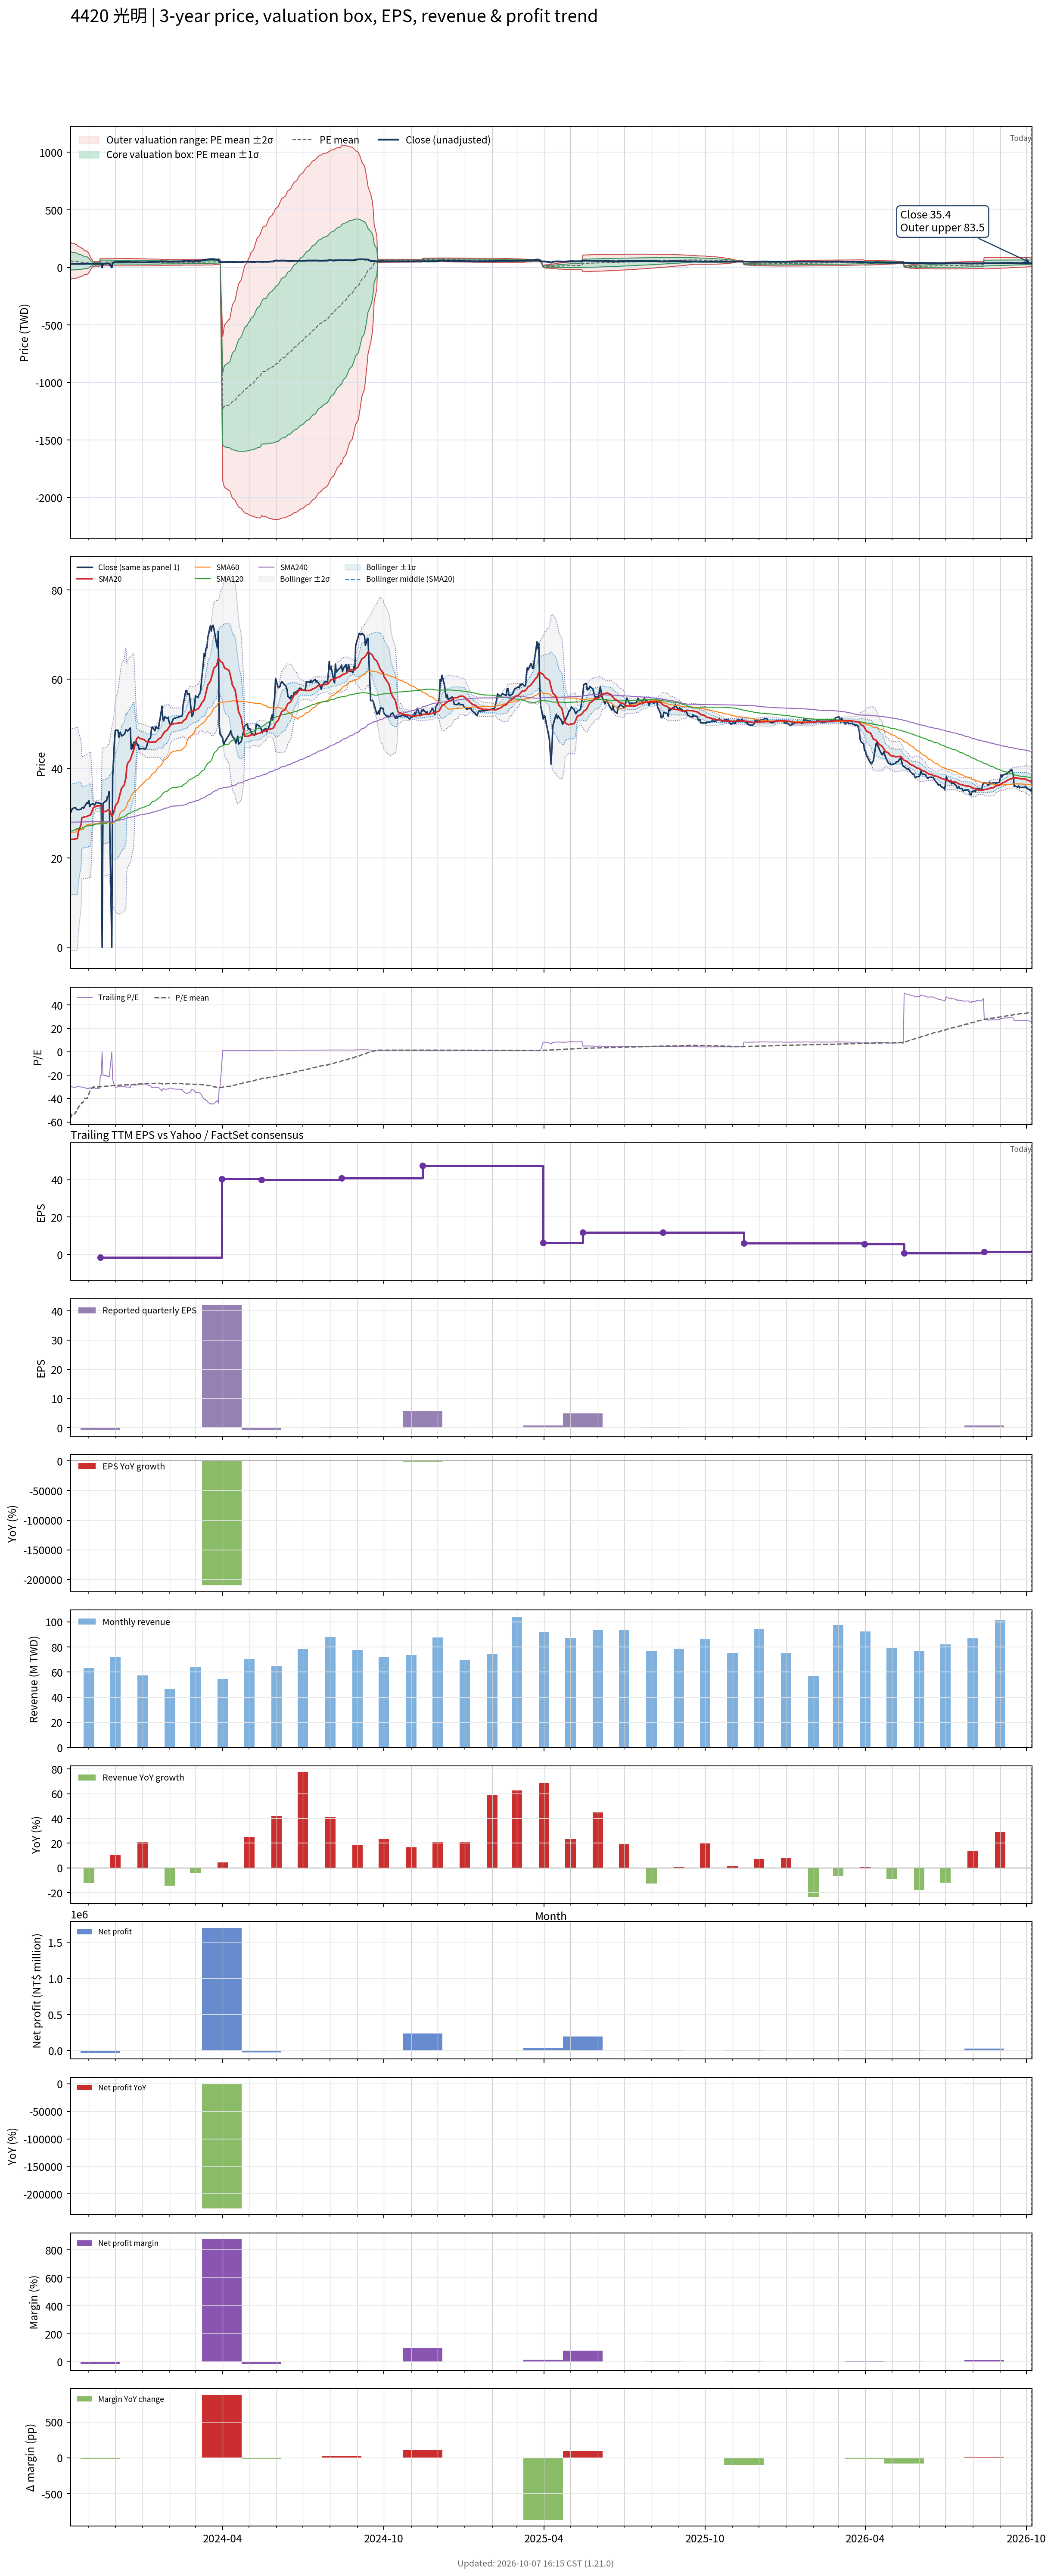

The file beside this chart, header and first rows:
# chart-version: skill-stock-dynamic-val…
date, close, available_date, period_end, eps, ttm_eps, pe, pe_mean, pe_std, price_m2, price_m1, price_mean, price_p1, price_p2, forward_eps, forward_pe, forward_pe_mean, forward_pe_std, forward_price_m2, forward_price_m1, forward_price_mean, forward_price_p1, forward_price_p2, sma20
2023-10-11, 30.05, 2023-08-14, 2023-06-30, -0.67, -1.03, -29.17, -56.96, 78.91, 221.2, 139.9, 58.66, -22.62, -103.9, , , , , , , , , , 24.13
2023-10-12, 30.45, 2023-08-14, 2023-06-30, -0.67, -1.03, -29.56, -54.95, 76.47, 214.1, 135.4, 56.6, -22.17, -100.9, , , , , , , , , , 24.15
2023-10-13, 31, 2023-08-14, 2023-06-30, -0.67, -1.03, -30.1, -52.92, 73.81, 206.6, 130.5, 54.51, -21.51, -97.53, , , , , , , , , , 24.17
2023-10-16, 31.3, 2023-08-14, 2023-06-30, -0.67, -1.03, -30.39, -53.18, 73.68, 206.5, 130.7, 54.77, -21.12, -97, , , , , , , , , , 24.23
2023-10-17, 31.2, 2023-08-14, 2023-06-30, -0.67, -1.03, -30.29, -51.16, 70.88, 198.7, 125.7, 52.69, -20.31, -93.31, , , , , , , , , , 24.28
2023-10-18, 30.85, 2023-08-14, 2023-06-30, -0.67, -1.03, -29.95, -51.41, 70.75, 198.7, 125.8, 52.95, -19.92, -92.79, , , , , , , , , , 24.31
2023-10-19, 30.85, 2023-08-14, 2023-06-30, -0.67, -1.03, -29.95, -49.41, 67.87, 190.7, 120.8, 50.9, -19.01, -88.92, , , , , , , , , , 24.36
2023-10-20, 30.8, 2023-08-14, 2023-06-30, -0.67, -1.03, -29.9, -47.39, 64.72, 182.1, 115.5, 48.81, -17.85, -84.51, , , , , , , , , , 25.89
2023-10-23, 30.9, 2023-08-14, 2023-06-30, -0.67, -1.03, -30, -45.41, 61.46, 173.4, 110.1, 46.77, -16.53, -79.84, , , , , , , , , , 27.44
2023-10-24, 31.2, 2023-08-14, 2023-06-30, -0.67, -1.03, -30.29, -43.43, 57.95, 164.1, 104.4, 44.73, -14.96, -74.65, , , , , , , , , , 29
2023-10-25, 31.35, 2023-08-14, 2023-06-30, -0.67, -1.03, -30.44, -43.68, 57.83, 164.1, 104.6, 44.99, -14.57, -74.13, , , , , , , , , , 29.06
2023-10-26, 31.1, 2023-08-14, 2023-06-30, -0.67, -1.03, -30.19, -41.7, 54.02, 154.2, 98.59, 42.95, -12.69, -68.33, , , , , , , , , , 29.12
2023-10-27, 31.5, 2023-08-14, 2023-06-30, -0.67, -1.03, -30.58, -39.69, 49.73, 143.3, 92.11, 40.88, -10.34, -61.57, , , , , , , , , , 29.19
2023-10-30, 32.45, 2023-08-14, 2023-06-30, -0.67, -1.03, -31.5, -39.96, 49.61, 143.3, 92.25, 41.15, -9.939, -61.03, , , , , , , , , , 29.31
2023-10-31, 32.15, 2023-08-14, 2023-06-30, -0.67, -1.03, -31.21, -37.96, 44.82, 131.4, 85.26, 39.1, -7.07, -53.24, , , , , , , , , , 29.41
2023-11-01, 32.8, 2023-08-14, 2023-06-30, -0.67, -1.03, -31.84, -35.96, 39.34, 118.1, 77.56, 37.04, -3.478, -44, , , , , , , , , , 29.53
2023-11-02, 31.5, 2023-08-14, 2023-06-30, -0.67, -1.03, -30.58, -33.96, 32.83, 102.6, 68.79, 34.97, 1.156, -32.66, , , , , , , , , , 29.58
2023-11-03, 31.95, 2023-08-14, 2023-06-30, -0.67, -1.03, -31.02, -31.95, 24.47, 83.31, 58.11, 32.91, 7.707, -17.49, , , , , , , , , , 29.67
2023-11-06, 32.15, 2023-08-14, 2023-06-30, -0.67, -1.03, -31.21, -29.94, 10.54, 52.55, 41.7, 30.84, 19.99, 9.131, , , , , , , , , , 31.28
2023-11-07, 31.85, 2023-08-14, 2023-06-30, -0.67, -1.03, -30.92, -30.2, 10.17, 52.06, 41.59, 31.11, 20.63, 10.15, , , , , , , , , , 31.37
2023-11-08, 32, 2023-08-14, 2023-06-30, -0.67, -1.03, -31.07, -30.16, 10.16, 51.99, 41.53, 31.06, 20.6, 10.14, , , , , , , , , , 31.47
2023-11-09, 32.45, 2023-08-14, 2023-06-30, -0.67, -1.03, -31.5, -30.12, 10.14, 51.91, 41.46, 31.02, 20.57, 10.13, , , , , , , , , , 31.57
2023-11-10, 32.4, 2023-08-14, 2023-06-30, -0.67, -1.03, -31.46, -30.08, 10.13, 51.84, 41.41, 30.98, 20.55, 10.12, , , , , , , , , , 31.64
2023-11-13, 32.25, 2023-08-14, 2023-06-30, -0.67, -1.03, -31.31, -30.03, 10.11, 51.76, 41.35, 30.94, 20.52, 10.11, , , , , , , , , , 31.68
2023-11-14, 32.2, 2023-11-14, 2023-09-30, -0.68, -1.61, -20, -29.9, 10.14, 80.77, 64.45, 48.14, 31.82, 15.5, , , , , , , , , , 31.73
2023-11-15, 32.2, 2023-11-14, 2023-09-30, -0.68, -1.61, -20, -29.76, 10.16, 80.63, 64.27, 47.92, 31.56, 15.21, , , , , , , , , , 31.8
2023-11-16, 0.000000, 2023-11-14, 2023-09-30, -0.68, -1.61, -0.000000, -29.46, 10.5, 81.23, 64.33, 47.43, 30.53, 13.63, , , , , , , , , , 30.26
2023-11-17, 32.2, 2023-11-14, 2023-09-30, -0.68, -1.61, -20, -29.63, 10.18, 80.47, 64.08, 47.7, 31.31, 14.92, , , , , , , , , , 30.33
2023-11-20, 32.75, 2023-11-14, 2023-09-30, -0.68, -1.61, -20.34, -29.49, 10.19, 80.31, 63.9, 47.48, 31.07, 14.66, , , , , , , , , , 30.42
2023-11-21, 32.75, 2023-11-14, 2023-09-30, -0.68, -1.61, -20.34, -29.36, 10.21, 80.14, 63.71, 47.27, 30.83, 14.4, , , , , , , , , , 30.5
2023-11-22, 33.75, 2023-11-14, 2023-09-30, -0.68, -1.61, -20.96, -29.53, 9.876, 79.35, 63.45, 47.55, 31.65, 15.75, , , , , , , , , , 30.62
2023-11-23, 33.75, 2023-11-14, 2023-09-30, -0.68, -1.61, -20.96, -29.41, 9.888, 79.18, 63.26, 47.35, 31.43, 15.51, , , , , , , , , , 30.75
2023-11-24, 34.9, 2023-11-14, 2023-09-30, -0.68, -1.61, -21.68, -29.29, 9.892, 79, 63.08, 47.15, 31.22, 15.3, , , , , , , , , , 30.92
2023-11-27, 0.000000, 2023-11-14, 2023-09-30, -0.68, -1.61, -0.000000, -28.99, 10.23, 79.6, 63.13, 46.67, 30.2, 13.74, , , , , , , , , , 29.3
2023-11-28, 38.35, 2023-11-14, 2023-09-30, -0.68, -1.61, -23.82, -28.88, 10.22, 79.4, 62.95, 46.5, 30.05, 13.6, , , , , , , , , , 29.61
2023-11-29, 42.15, 2023-11-14, 2023-09-30, -0.68, -1.61, -26.18, -28.8, 10.2, 79.22, 62.79, 46.37, 29.95, 13.53, , , , , , , , , , 30.08
2023-11-30, 46.35, 2023-11-14, 2023-09-30, -0.68, -1.61, -28.79, -28.74, 10.18, 79.06, 62.67, 46.28, 29.89, 13.5, , , , , , , , , , 30.82
2023-12-01, 48.6, 2023-11-14, 2023-09-30, -0.68, -1.61, -30.19, -28.7, 10.16, 78.91, 62.56, 46.2, 29.85, 13.49, , , , , , , , , , 31.65
2023-12-04, 48.6, 2023-11-14, 2023-09-30, -0.68, -1.61, -30.19, -28.65, 10.14, 78.77, 62.45, 46.12, 29.8, 13.48, , , , , , , , , , 32.48
2023-12-05, 47, 2023-11-14, 2023-09-30, -0.68, -1.61, -29.19, -28.59, 10.12, 78.61, 62.32, 46.03, 29.75, 13.46, , , , , , , , , , 33.23
2023-12-06, 48, 2023-11-14, 2023-09-30, -0.68, -1.61, -29.81, -28.54, 10.09, 78.46, 62.21, 45.95, 29.7, 13.45, , , , , , , , , , 34.03
2023-12-07, 48, 2023-11-14, 2023-09-30, -0.68, -1.61, -29.81, -28.49, 10.07, 78.31, 62.09, 45.87, 29.66, 13.44, , , , , , , , , , 34.81
2023-12-08, 47.3, 2023-11-14, 2023-09-30, -0.68, -1.61, -29.38, -28.44, 10.05, 78.15, 61.97, 45.79, 29.6, 13.42, , , , , , , , , , 35.55
2023-12-11, 47.65, 2023-11-14, 2023-09-30, -0.68, -1.61, -29.6, -28.39, 10.03, 77.99, 61.85, 45.7, 29.56, 13.41, , , , , , , , , , 36.33
2023-12-12, 48, 2023-11-14, 2023-09-30, -0.68, -1.61, -29.81, -28.33, 10, 77.82, 61.72, 45.61, 29.51, 13.41, , , , , , , , , , 37.12
2023-12-13, 48.7, 2023-11-14, 2023-09-30, -0.68, -1.61, -30.25, -28.28, 9.975, 77.65, 61.59, 45.53, 29.47, 13.41, , , , , , , , , , 37.94
2023-12-14, 48.6, 2023-11-14, 2023-09-30, -0.68, -1.61, -30.19, -28.23, 9.949, 77.48, 61.47, 45.45, 29.43, 13.41, , , , , , , , , , 40.37
2023-12-15, 48.4, 2023-11-14, 2023-09-30, -0.68, -1.61, -30.06, -28.18, 9.926, 77.33, 61.35, 45.37, 29.39, 13.41, , , , , , , , , , 41.18
2023-12-18, 49.1, 2023-11-14, 2023-09-30, -0.68, -1.61, -30.5, -28.13, 9.901, 77.17, 61.23, 45.29, 29.35, 13.41, , , , , , , , , , 42
2023-12-19, 44.35, 2023-11-14, 2023-09-30, -0.68, -1.61, -27.55, -28.06, 9.872, 76.96, 61.07, 45.18, 29.28, 13.39, , , , , , , , , , 42.58
2023-12-20, 45.45, 2023-11-14, 2023-09-30, -0.68, -1.61, -28.23, -27.99, 9.838, 76.74, 60.9, 45.06, 29.22, 13.38, , , , , , , , , , 43.16
2023-12-21, 44.45, 2023-11-14, 2023-09-30, -0.68, -1.61, -27.61, -27.91, 9.804, 76.5, 60.72, 44.93, 29.15, 13.36, , , , , , , , , , 43.7
2023-12-22, 45.9, 2023-11-14, 2023-09-30, -0.68, -1.61, -28.51, -27.84, 9.766, 76.26, 60.54, 44.82, 29.09, 13.37, , , , , , , , , , 44.25
2023-12-25, 46, 2023-11-14, 2023-09-30, -0.68, -1.61, -28.57, -27.77, 9.732, 76.05, 60.38, 44.71, 29.04, 13.37, , , , , , , , , , 46.55
2023-12-26, 45.2, 2023-11-14, 2023-09-30, -0.68, -1.61, -28.07, -27.7, 9.697, 75.81, 60.2, 44.59, 28.98, 13.37, , , , , , , , , , 46.89
2023-12-27, 45.4, 2023-11-14, 2023-09-30, -0.68, -1.61, -28.2, -27.63, 9.663, 75.59, 60.04, 44.48, 28.92, 13.36, , , , , , , , , , 47.05
2023-12-28, 44.35, 2023-11-14, 2023-09-30, -0.68, -1.61, -27.55, -27.55, 9.629, 75.37, 59.86, 44.36, 28.86, 13.35, , , , , , , , , , 46.95
2023-12-29, 44.4, 2023-11-14, 2023-09-30, -0.68, -1.61, -27.58, -27.48, 9.593, 75.13, 59.68, 44.24, 28.79, 13.35, , , , , , , , , , 46.74
2024-01-02, 44.55, 2023-11-14, 2023-09-30, -0.68, -1.61, -27.67, -27.4, 9.556, 74.89, 59.5, 44.12, 28.73, 13.35, , , , , , , , , , 46.54
... 668 more rows
